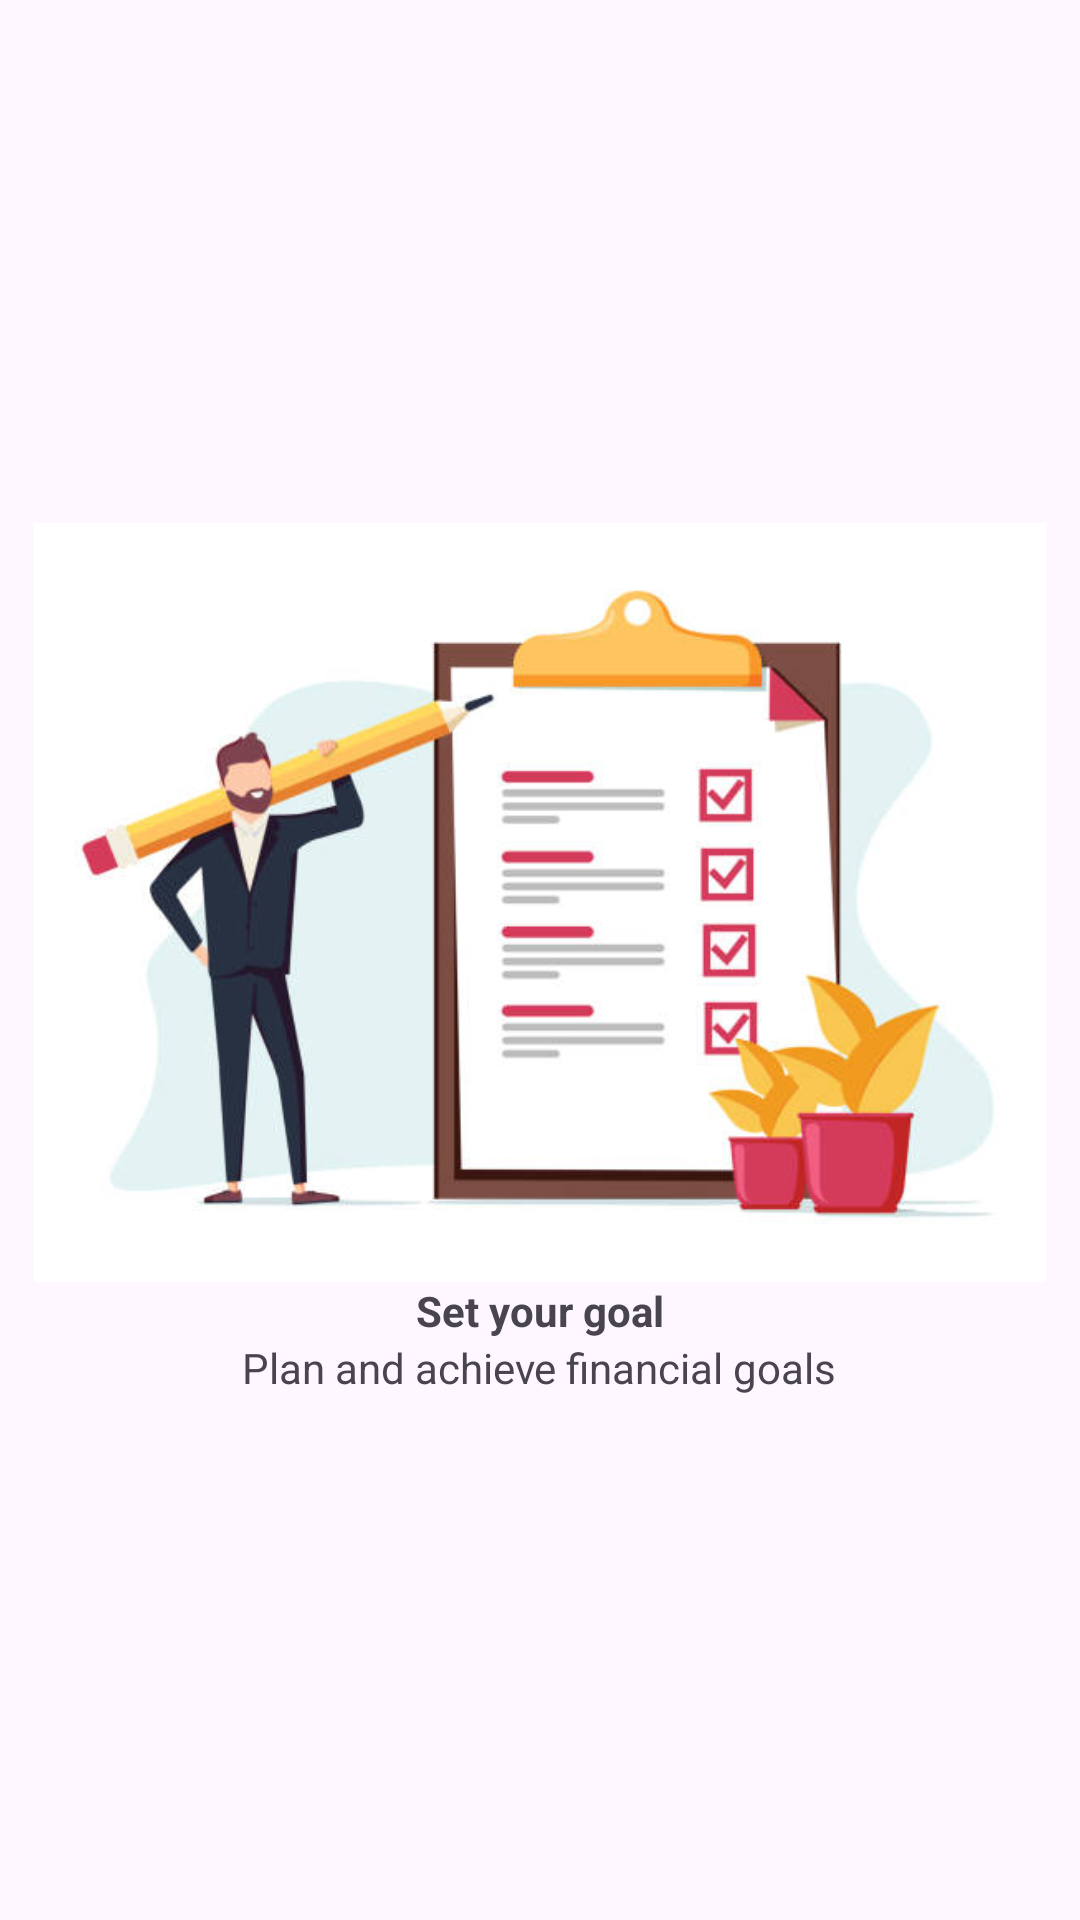

Reconstruct the res/layout file that produces this screen, plus the resources it refers to.
<!-- AndroidManifest.xml: application theme Theme.CoinCrateProject -->
<!-- res/layout/getstarted_page2.xml -->
<?xml version="1.0" encoding="utf-8"?>
<LinearLayout xmlns:android="http://schemas.android.com/apk/res/android"
    xmlns:app="http://schemas.android.com/apk/res-auto"
    xmlns:tools="http://schemas.android.com/tools"
    android:id="@+id/main"
    android:layout_width="match_parent"
    android:layout_height="match_parent"
    android:orientation="vertical"
    android:gravity="center">

    <ImageView
        android:layout_width="wrap_content"
        android:layout_height="253dp"
        android:src="@drawable/image2" />

    <TextView
        android:layout_width="wrap_content"
        android:layout_height="wrap_content"
        android:text="Set your goal"
        android:textStyle="bold"
        />
    <TextView
        android:layout_width="wrap_content"
        android:layout_height="wrap_content"
        android:text="Plan and achieve financial goals"
        />

</LinearLayout>
<!-- resources referenced by this layout -->
<resources>
  <!-- drawable image2: jpg bitmap (drawable, 27919 bytes) -->
  <style name="Theme.CoinCrateProject" parent="Base.Theme.CoinCrateProject" />
  <style name="Base.Theme.CoinCrateProject" parent="Theme.Material3.DayNight.NoActionBar">
          
          
      </style>
</resources>
